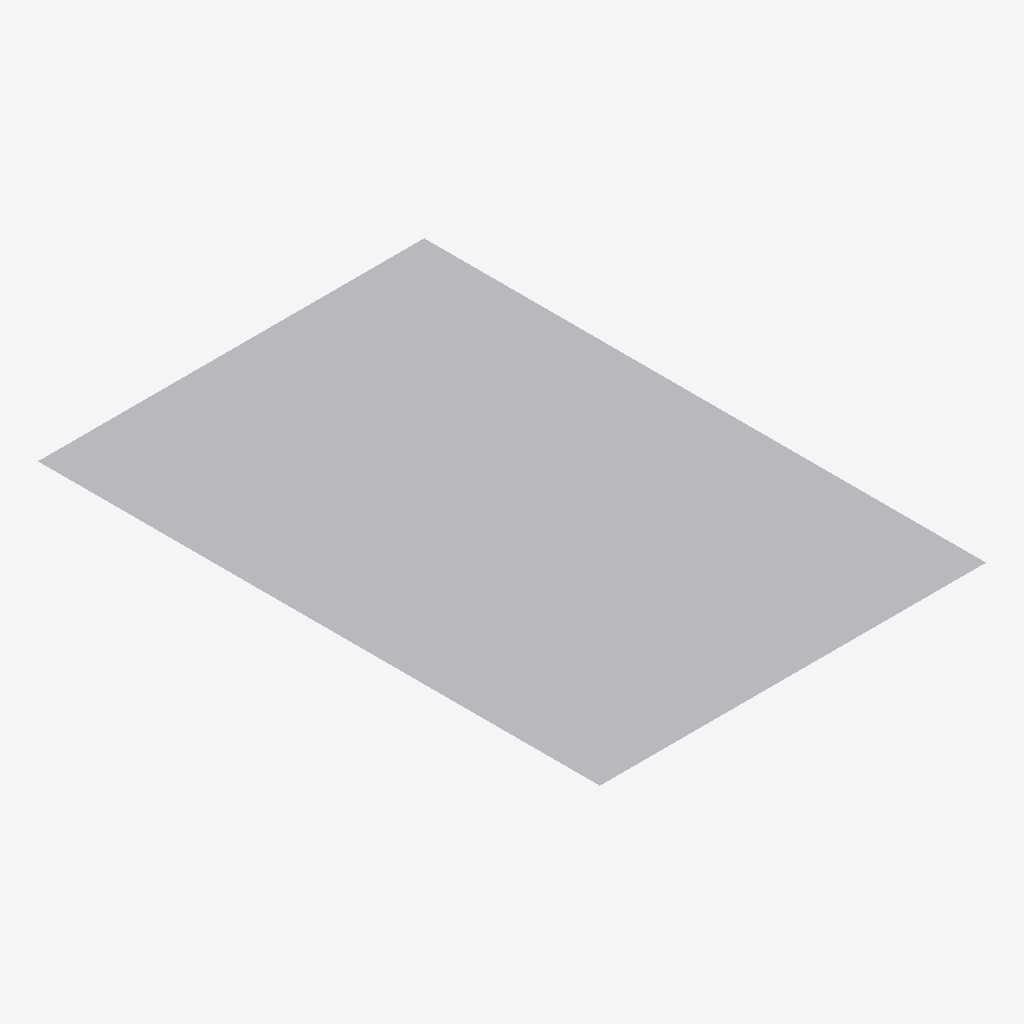
Isometric view of an IFC building model (IFC-SPF (STEP), schema IFC4, length unit unknown), seen from the south-west, elements coloured by IFC class: 1 other element (light grey).
Extent 220.0 m × 320.0 m × 0.0 m (x, y, z). Elements (1): 1 IfcBuildingElementProxy.

HEADER;
FILE_DESCRIPTION(('BoberCAD IFC mapped item layer mesh reference fixture'),'2;1');
FILE_NAME('sample_reference_geometry_mapped_item_layer_mesh.ifc','2026-06-28T00:00:00',('BoberCAD'),('BoberCAD'),'BoberCAD','BoberCAD','');
FILE_SCHEMA(('IFC4'));
ENDSEC;
DATA;
#100=IFCBUILDINGELEMENTPROXY('mapped-item-layer-ref-1',$,'Mapped item layer reference block',$,$,#94,#87,$,$);
ENDSEC;
